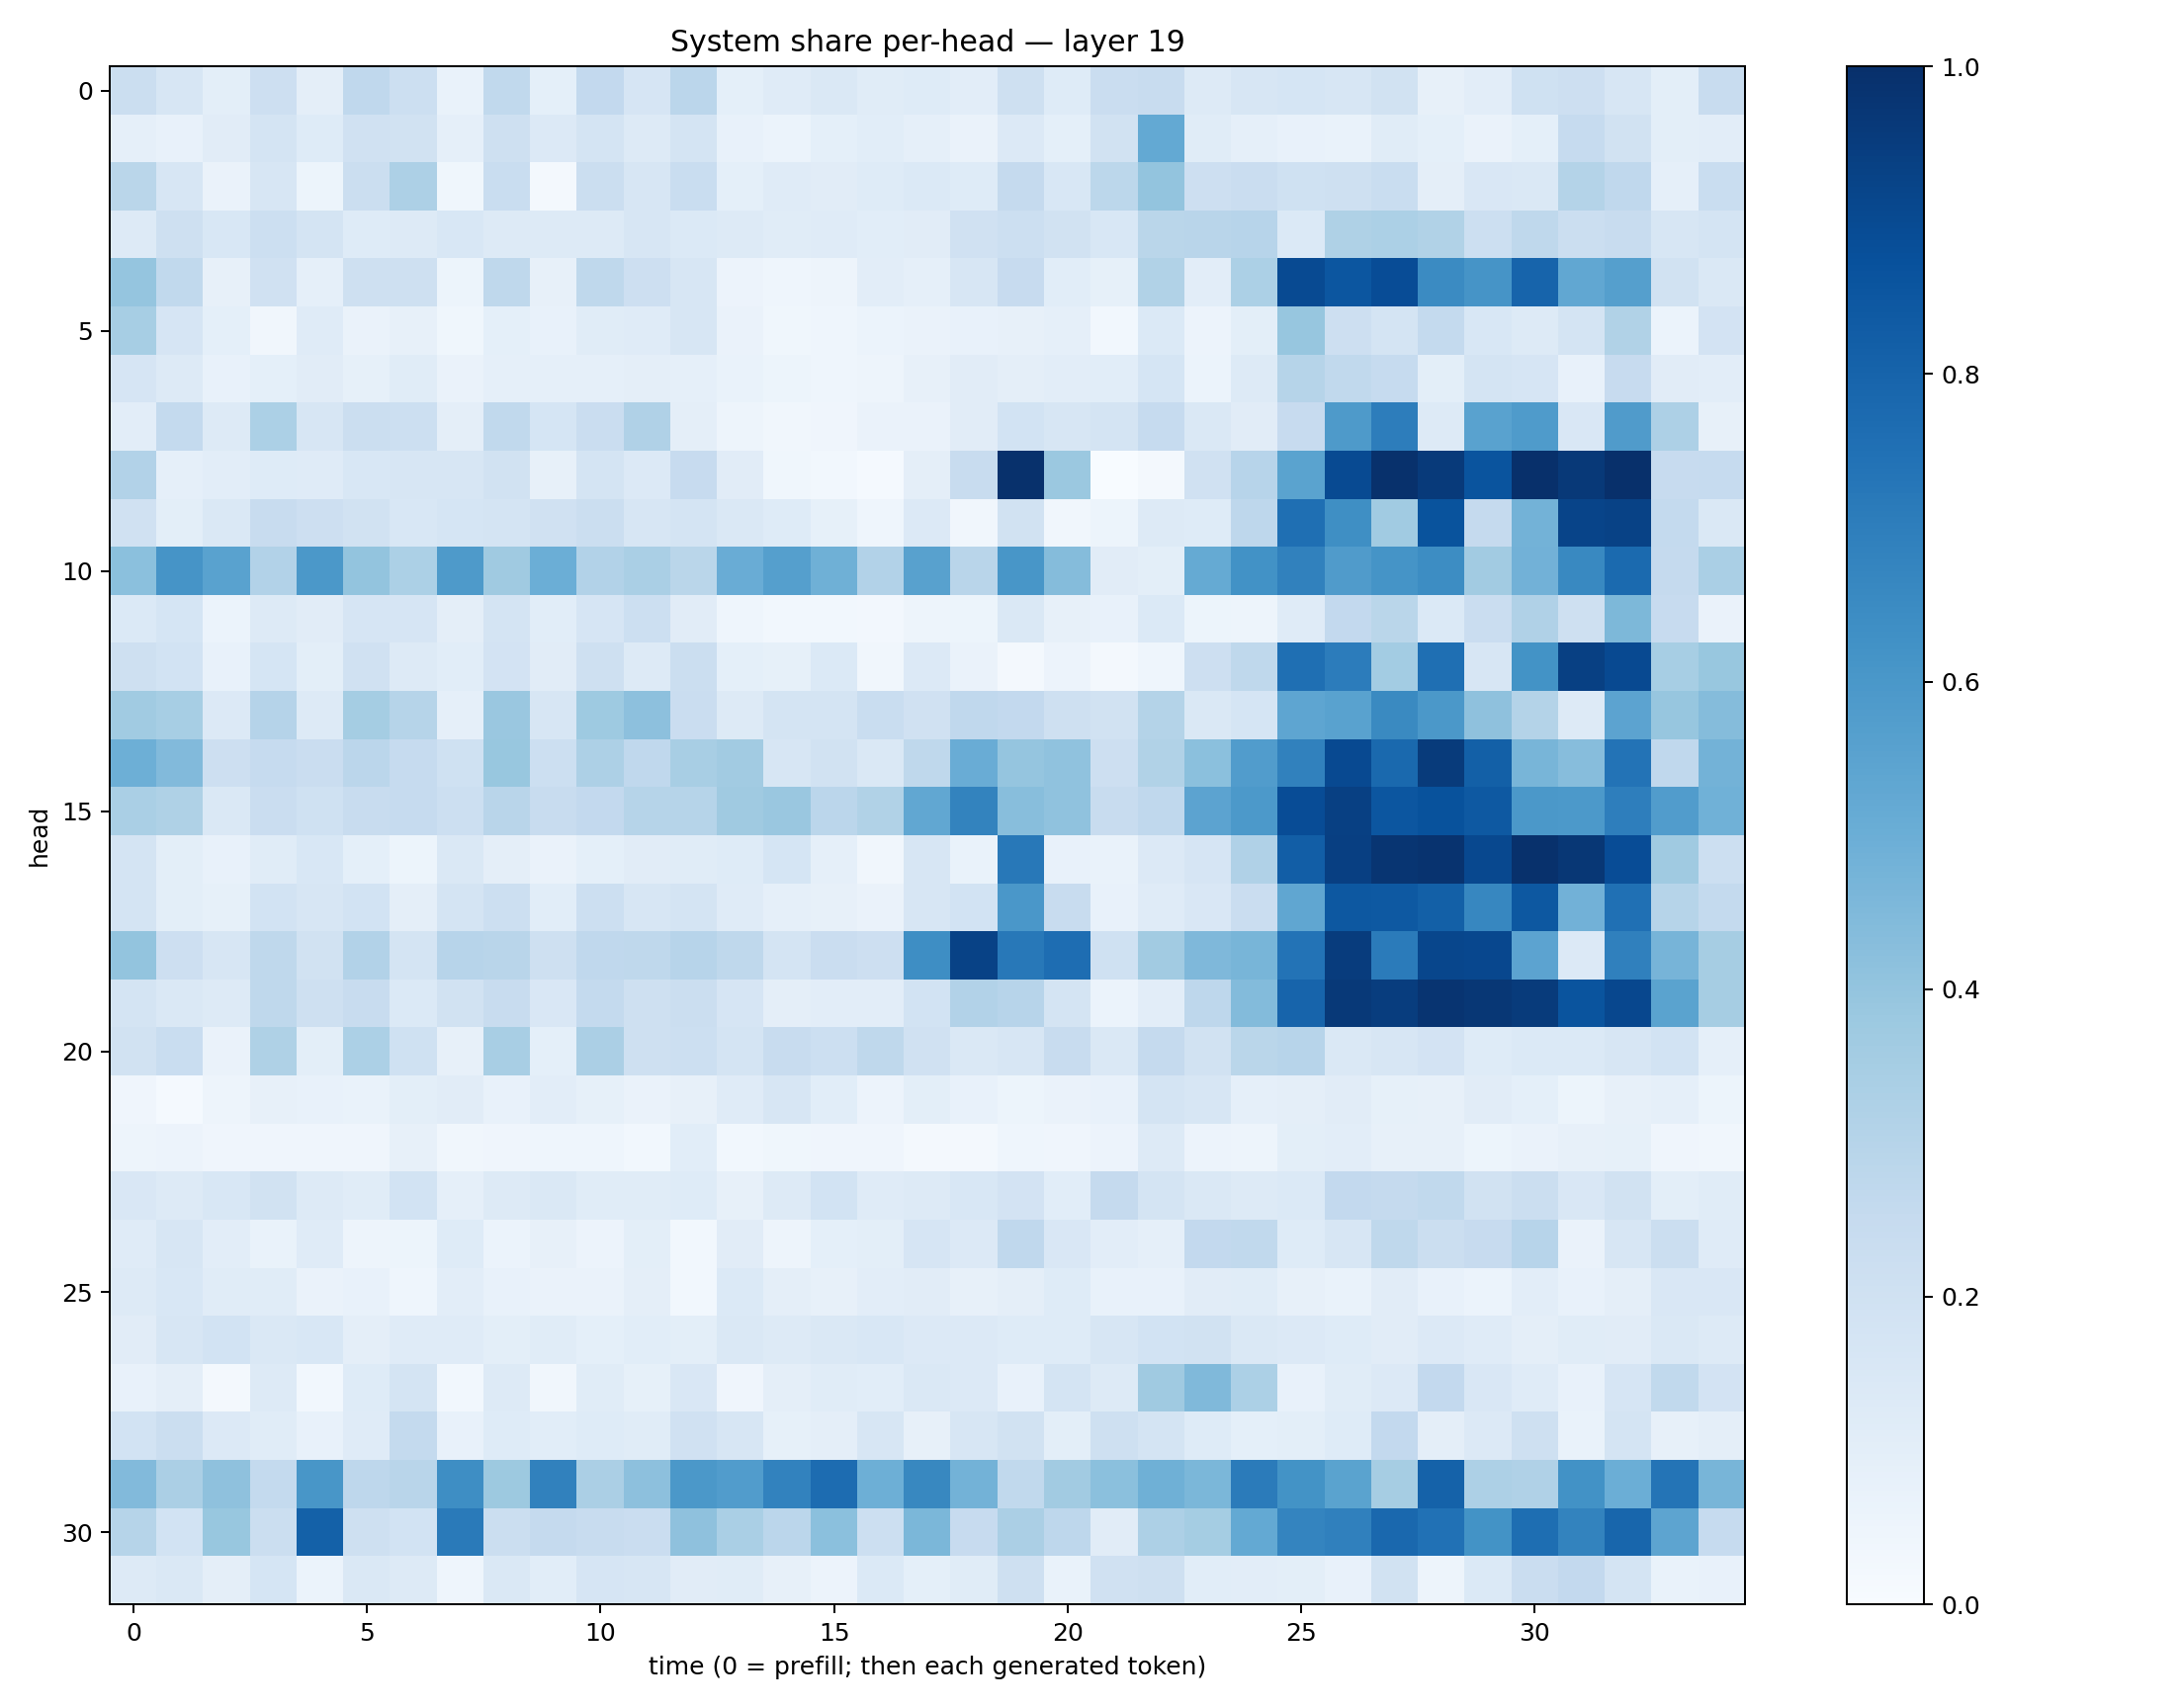

The file beside this chart, header and first rows:
0.22284037, 0.16325709, 0.09852565, 0.21147346, 0.09735421, 0.2657672, 0.21646139, 0.068881325, 0.2654271, 0.09109626, 0.25937837, 0.16735893, 0.2833288, 0.09211763, 0.12052125, 0.14249828, 0.11454573, 0.122142844, 0.10205461, 0.20652932, 0.12491343, 0.22660777, 0.24148059, 0.13186628
0.08742, 0.07798, 0.11, 0.1769, 0.1244, 0.1976, 0.1936, 0.08659, 0.2035, 0.1361, 0.1768, 0.1257, 0.1734, 0.07517, 0.05894, 0.09339, 0.108, 0.08821, 0.06513, 0.1365, 0.09219, 0.1943, 0.5205, 0.1141
0.2865, 0.1568, 0.06271, 0.1573, 0.05391, 0.2198, 0.3268, 0.03806, 0.2342, 0.02305, 0.2216, 0.164, 0.2317, 0.09092, 0.1196, 0.1122, 0.1247, 0.1387, 0.1249, 0.2516, 0.153, 0.2778, 0.4017, 0.2125
0.1302, 0.2047, 0.1547, 0.218, 0.1743, 0.1244, 0.1266, 0.155, 0.1282, 0.1269, 0.129, 0.163, 0.1372, 0.1309, 0.1146, 0.1188, 0.1082, 0.1105, 0.199, 0.215, 0.1923, 0.1552, 0.2863, 0.291
0.3978, 0.2644, 0.07828, 0.1957, 0.0864, 0.209, 0.2073, 0.05341, 0.2707, 0.07976, 0.2721, 0.2143, 0.1613, 0.05852, 0.0446, 0.04761, 0.1045, 0.08857, 0.1638, 0.2429, 0.1092, 0.08515, 0.3138, 0.1028
0.3467, 0.167, 0.09054, 0.03345, 0.1205, 0.06495, 0.07842, 0.03791, 0.08997, 0.07209, 0.1171, 0.1206, 0.1635, 0.06614, 0.03881, 0.04373, 0.05939, 0.06627, 0.07394, 0.07877, 0.08617, 0.03085, 0.1372, 0.0579
0.1668, 0.1281, 0.07638, 0.09191, 0.1128, 0.08425, 0.1169, 0.06314, 0.0889, 0.08733, 0.08827, 0.09577, 0.08687, 0.06813, 0.05457, 0.04306, 0.04804, 0.07816, 0.1118, 0.0949, 0.1048, 0.1077, 0.1716, 0.061
0.105, 0.2575, 0.1278, 0.3284, 0.1621, 0.2247, 0.216, 0.09521, 0.2618, 0.1704, 0.2281, 0.3202, 0.09731, 0.04774, 0.03432, 0.03912, 0.0631, 0.06442, 0.1124, 0.1857, 0.1611, 0.1793, 0.2476, 0.1478
0.3117, 0.08777, 0.1045, 0.1223, 0.1206, 0.156, 0.1614, 0.1617, 0.1893, 0.08006, 0.1722, 0.1338, 0.2452, 0.1096, 0.03546, 0.0298, 0.0132, 0.09539, 0.2367, 0.9935, 0.3798, 0.003262, 0.01677, 0.197
0.1964, 0.09872, 0.1479, 0.2364, 0.2117, 0.1924, 0.1531, 0.17, 0.1788, 0.1978, 0.2202, 0.1605, 0.1737, 0.1446, 0.1222, 0.08493, 0.04323, 0.1366, 0.03216, 0.19, 0.03473, 0.05195, 0.1277, 0.1243
0.4197, 0.6101, 0.5525, 0.3092, 0.5955, 0.3988, 0.3286, 0.5879, 0.3705, 0.4985, 0.3108, 0.3379, 0.2859, 0.5065, 0.5638, 0.4898, 0.3099, 0.5565, 0.2911, 0.6038, 0.4368, 0.1107, 0.09985, 0.5176
0.1395, 0.1689, 0.06077, 0.1293, 0.1122, 0.1678, 0.1648, 0.09567, 0.176, 0.1069, 0.1647, 0.217, 0.111, 0.04651, 0.02779, 0.03052, 0.02713, 0.05047, 0.05359, 0.1438, 0.07885, 0.07624, 0.1396, 0.0539
0.2096, 0.1865, 0.07566, 0.1682, 0.09842, 0.196, 0.1255, 0.1068, 0.1835, 0.1105, 0.2098, 0.1325, 0.2198, 0.09333, 0.08444, 0.1383, 0.03132, 0.1348, 0.06527, 0.01912, 0.05758, 0.02267, 0.0465, 0.2134
0.3649, 0.3473, 0.1337, 0.3043, 0.1317, 0.3544, 0.2985, 0.08627, 0.385, 0.1621, 0.3712, 0.4159, 0.2293, 0.1318, 0.1774, 0.1748, 0.2336, 0.1968, 0.2681, 0.2607, 0.2051, 0.1931, 0.3059, 0.1484
0.4947, 0.4422, 0.2118, 0.2475, 0.2273, 0.2815, 0.2474, 0.1999, 0.3883, 0.2177, 0.3279, 0.2675, 0.3409, 0.3607, 0.1605, 0.1926, 0.1448, 0.2732, 0.507, 0.3975, 0.4089, 0.2115, 0.3134, 0.4217
0.3367, 0.3237, 0.1468, 0.2284, 0.2014, 0.2421, 0.2496, 0.2183, 0.2906, 0.2353, 0.2586, 0.2999, 0.3004, 0.3686, 0.3836, 0.2836, 0.314, 0.5307, 0.6762, 0.4261, 0.4083, 0.241, 0.2687, 0.5454
0.1768, 0.1009, 0.07153, 0.1149, 0.1542, 0.09297, 0.05133, 0.1482, 0.09636, 0.06491, 0.09235, 0.1104, 0.1138, 0.1248, 0.1702, 0.08676, 0.03487, 0.1592, 0.06955, 0.7199, 0.07722, 0.06805, 0.1333, 0.1643
0.1756, 0.1, 0.08378, 0.1859, 0.1585, 0.1861, 0.09631, 0.1769, 0.2175, 0.1086, 0.2163, 0.1576, 0.1731, 0.1197, 0.08825, 0.07939, 0.06526, 0.1637, 0.1845, 0.5995, 0.238, 0.07433, 0.1195, 0.1498
0.3987, 0.2118, 0.1603, 0.2726, 0.1917, 0.3088, 0.1737, 0.2947, 0.2909, 0.2083, 0.2676, 0.2724, 0.2939, 0.272, 0.1757, 0.2276, 0.2128, 0.6397, 0.9258, 0.7217, 0.7655, 0.1998, 0.3622, 0.4499
0.1722, 0.1461, 0.13, 0.27, 0.2071, 0.2366, 0.14, 0.1887, 0.2356, 0.1493, 0.2546, 0.2045, 0.2259, 0.1672, 0.09663, 0.1028, 0.105, 0.185, 0.3094, 0.2931, 0.1776, 0.06124, 0.102, 0.2759
0.1953, 0.2323, 0.06412, 0.3233, 0.1011, 0.3295, 0.1996, 0.08053, 0.3433, 0.09062, 0.3338, 0.2063, 0.2173, 0.1741, 0.2352, 0.2184, 0.2704, 0.1978, 0.142, 0.1569, 0.2346, 0.1468, 0.2532, 0.19
0.04206, 0.01341, 0.04885, 0.07866, 0.07374, 0.06777, 0.0999, 0.1127, 0.0775, 0.1039, 0.0826, 0.06272, 0.08012, 0.1199, 0.1635, 0.1057, 0.05674, 0.09902, 0.07672, 0.0541, 0.06617, 0.07696, 0.1773, 0.1623
0.05028, 0.05811, 0.04236, 0.04108, 0.04197, 0.04189, 0.08, 0.03223, 0.04161, 0.04478, 0.04332, 0.03054, 0.1073, 0.0304, 0.03674, 0.03973, 0.03975, 0.02104, 0.01733, 0.04611, 0.04073, 0.05747, 0.1251, 0.05773
0.1506, 0.1281, 0.1534, 0.1946, 0.1316, 0.1134, 0.1842, 0.08636, 0.1252, 0.1433, 0.1157, 0.1164, 0.1232, 0.08018, 0.1322, 0.1865, 0.1197, 0.1283, 0.1561, 0.1811, 0.1082, 0.2539, 0.1758, 0.1424
0.1196, 0.1578, 0.1041, 0.06768, 0.1185, 0.0507, 0.05423, 0.1227, 0.06166, 0.08155, 0.05807, 0.1009, 0.02908, 0.1106, 0.05069, 0.0918, 0.09863, 0.1644, 0.1361, 0.2668, 0.1495, 0.1036, 0.08689, 0.2597
0.127, 0.1554, 0.1158, 0.1171, 0.06281, 0.07078, 0.04634, 0.1038, 0.07805, 0.06256, 0.06457, 0.09442, 0.02856, 0.1402, 0.09649, 0.07898, 0.1036, 0.1116, 0.07842, 0.09631, 0.1225, 0.07501, 0.07465, 0.1113
0.1107, 0.1605, 0.1839, 0.1445, 0.1536, 0.09586, 0.1204, 0.1186, 0.0982, 0.116, 0.0911, 0.1074, 0.1007, 0.1427, 0.1299, 0.1417, 0.156, 0.1358, 0.134, 0.122, 0.1248, 0.1569, 0.1844, 0.1939
0.0724, 0.09579, 0.01625, 0.1267, 0.02783, 0.1219, 0.1737, 0.02969, 0.1306, 0.03241, 0.1144, 0.08383, 0.1509, 0.04126, 0.09456, 0.1159, 0.1078, 0.1453, 0.1354, 0.07642, 0.1737, 0.1323, 0.3686, 0.4467
0.1862, 0.2189, 0.1343, 0.1139, 0.07235, 0.1178, 0.255, 0.0715, 0.1241, 0.1089, 0.1212, 0.1164, 0.199, 0.161, 0.08327, 0.09604, 0.1607, 0.08109, 0.1604, 0.1948, 0.09824, 0.2068, 0.1761, 0.1212
0.4417, 0.3334, 0.4129, 0.2574, 0.6029, 0.2756, 0.29, 0.6385, 0.3774, 0.6843, 0.3355, 0.4165, 0.5946, 0.5766, 0.6802, 0.7685, 0.4933, 0.6614, 0.48, 0.2628, 0.3612, 0.4216, 0.4916, 0.46
0.2994, 0.1842, 0.3894, 0.2188, 0.8099, 0.2055, 0.1865, 0.7128, 0.2246, 0.2514, 0.236, 0.2268, 0.4129, 0.3368, 0.2824, 0.4217, 0.2173, 0.4587, 0.2442, 0.3346, 0.2765, 0.1109, 0.3246, 0.3547
0.1282, 0.1437, 0.09583, 0.168, 0.05982, 0.1454, 0.1252, 0.04395, 0.1473, 0.1063, 0.1647, 0.1602, 0.1117, 0.1152, 0.07878, 0.05816, 0.1382, 0.09305, 0.1167, 0.2059, 0.06899, 0.1962, 0.2043, 0.1084
